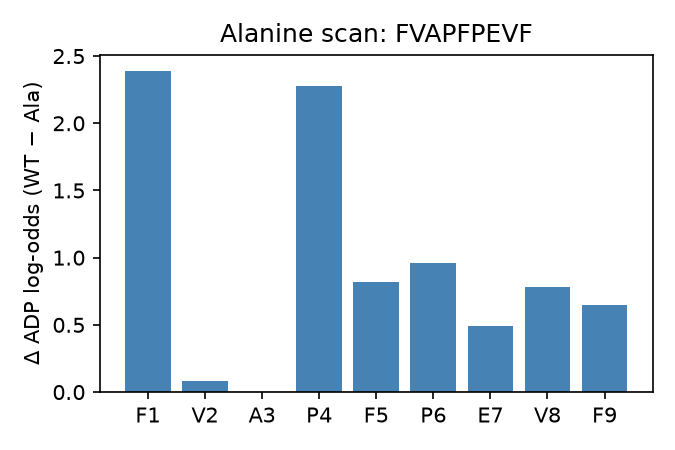

Values plotted in this chart, from the file beside it:
position, wt, P_mut, delta_logodds, already_ala
1, F, 0.9842, 2.392, False
2, V, 0.9984, 0.079, False
3, A, 0.9985, 0.0, True
4, P, 0.9859, 2.274, False
5, F, 0.9967, 0.817, False
6, P, 0.9962, 0.962, False
7, E, 0.9976, 0.494, False
8, V, 0.9968, 0.78, False
9, F, 0.9972, 0.65, False
